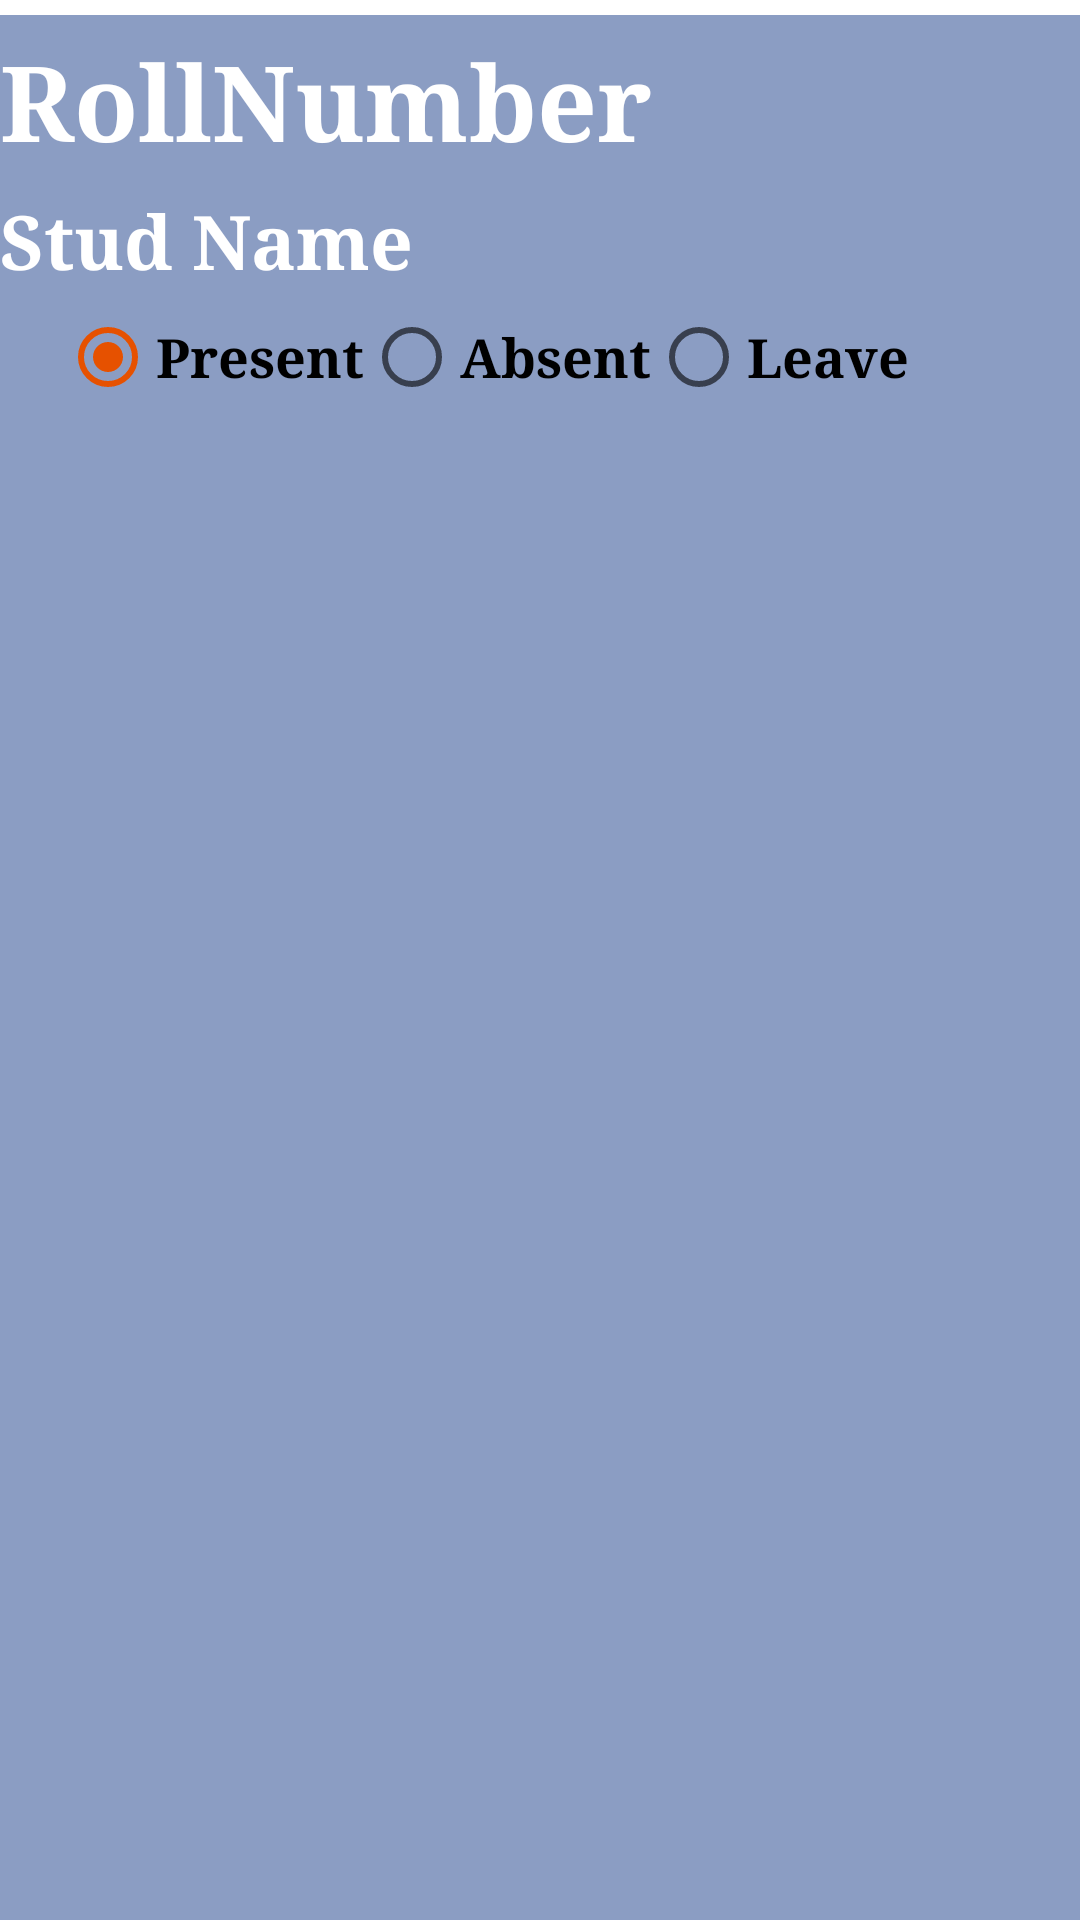

Write the Android layout XML for this screen, with the resource values it uses.
<!-- AndroidManifest.xml: application theme AppTheme -->
<!-- res/layout/studlist.xml -->
<?xml version="1.0" encoding="utf-8"?>
<LinearLayout xmlns:android="http://schemas.android.com/apk/res/android"
    android:layout_width="match_parent"
    android:background="@color/c4"
    android:orientation="vertical"
    android:layout_height="match_parent">

    <View
        android:layout_width="match_parent"
        android:layout_height="5dp"
        android:background="#ffffff"/>

    <LinearLayout
        android:layout_width="match_parent"
        android:layout_height="match_parent"
        android:orientation="vertical">

        <TextView
            android:layout_width="match_parent"
            android:layout_height="wrap_content"
            android:textColor="#ffffff"
            android:fontFamily="serif"
            android:textStyle="bold"
            android:layout_marginTop="5sp"
            android:textSize="35dp"
            android:id="@+id/roll"
            android:text="RollNumber"/>

        <TextView
            android:layout_marginTop="6sp"
            android:fontFamily="serif"
            android:textStyle="bold"
            android:id="@+id/studname"
            android:layout_width="match_parent"
            android:layout_height="wrap_content"
            android:textColor="#ffffff"
            android:textSize="25dp"
            android:text="Stud Name"/>

        <RadioGroup
            android:layout_width="match_parent"
            android:layout_height="wrap_content"
            android:layout_marginTop="6sp"
            android:id="@+id/rg"
            android:orientation="horizontal" >

            <RadioButton
                android:id="@+id/p"
                android:fontFamily="serif"
                android:textStyle="bold"
                android:textSize="18dp"
                android:layout_marginLeft="20dp"
                android:layout_width="wrap_content"
                android:layout_height="wrap_content"
                android:text="Present"
                android:checked="true"/>

            <RadioButton
                android:textSize="18dp"
                android:id="@+id/a"
                android:fontFamily="serif"
                android:textStyle="bold"
                android:layout_width="wrap_content"
                android:layout_height="wrap_content"
                android:text="Absent" />

            <RadioButton
                android:textSize="18dp"
                android:id="@+id/l"
                android:fontFamily="serif"
                android:textStyle="bold"
                android:layout_width="wrap_content"
                android:layout_height="wrap_content"
                android:text="Leave" />

        </RadioGroup>


    </LinearLayout>
</LinearLayout>
<!-- resources referenced by this layout -->
<resources>
  <color name="c4">#8b9dc3</color>
  <style name="AppTheme" parent="Theme.AppCompat.Light.DarkActionBar">
          
          <item name="colorPrimary">@color/colorPrimary</item>
          <item name="colorPrimaryDark">@color/colorPrimaryDark</item>
          <item name="colorAccent">@color/colorAccent</item>
      </style>
  <color name="colorPrimary">#00897B</color>
  <color name="colorPrimaryDark">#004D40</color>
  <color name="colorAccent">#E65100</color>
</resources>
